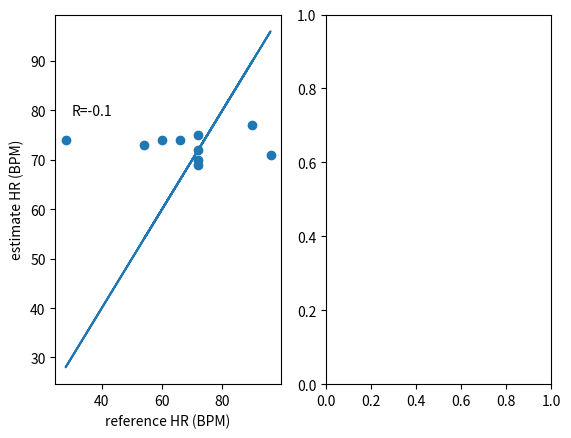

The matplotlib source for this figure: (Note: this script raises an exception after producing the figure.)
# -*- coding: utf-8 -*-
"""
Created on Sat Feb 29 14:53:05 2020

@author: Anwar
"""


import numpy as np
from scipy.stats import pearsonr
import matplotlib.pyplot as plt

gnd = np.array([72, 60, 54, 66, 90, 72, 72, 96 ,28, 72]) #reference heart rate
est = np.array([75, 74, 73, 74, 77, 70, 72, 71, 74, 69]) #estimate of your algorithm

[R,p] = pearsonr(gnd,est)

plt.figure(1)
plt.clf()
plt.subplot(121)
plt.plot(gnd,gnd)
plt.scatter(gnd,est)
plt.text(min(gnd) + 2,max(est)+2,"R="+str(round(R,2)))
plt.ylabel("estimate HR (BPM)")
plt.xlabel("reference HR (BPM)")

avg = np.mean([gnd,est])#take the average of gnd and est
dif = est - gnd#take the difference of gnd and est
std = np.std(est)#get the standard deviation of the difference (using np.std)
bias = np.mean(dif)#the mean value of the difference
upper_std = (bias + 1.96) * std#the bias plus 1.96 times the std
lower_std = (bias - 1.96) * std#the bias minus 1.96 times the std

plt.subplot(122)
plt.scatter(avg, dif)
plt.plot([np.min(avg),np.max(avg)],[bias,bias])
plt.plot([np.min(avg),np.max(avg)],[upper_std, upper_std])
plt.plot([np.min(avg),np.max(avg)],[lower_std, lower_std])
plt.text(np.max(avg)+5,bias,"mean="+str(round(np.mean(gnd-est),2)))
plt.text(np.max(avg)+5,upper_std,"1.96STD="+str(round(upper_std,2)))
plt.text(np.max(avg)+5,lower_std,"-1.96STD="+str(round(lower_std,2)))
plt.ylabel("Difference of Est and Gnd (BPM)")
plt.xlabel("Average of Est and Gnd (BPM)")
plt.show()
